Labelled photos from "Dataset", an image-classification folder in MaulaIlma/Indonesian-Batik-Recognition-Using-GLCM-and-CDH-Methods. The possible labels are: Bandung, Bogor, Ciamis, Cimahi, Cirebon, Garut, Indramayu, Kabupaten Bandung, Kabupaten Cirebon, Kabupaten Tasikmalaya, Kuningan, Majalengka, Sumedang, Tasikmalaya.

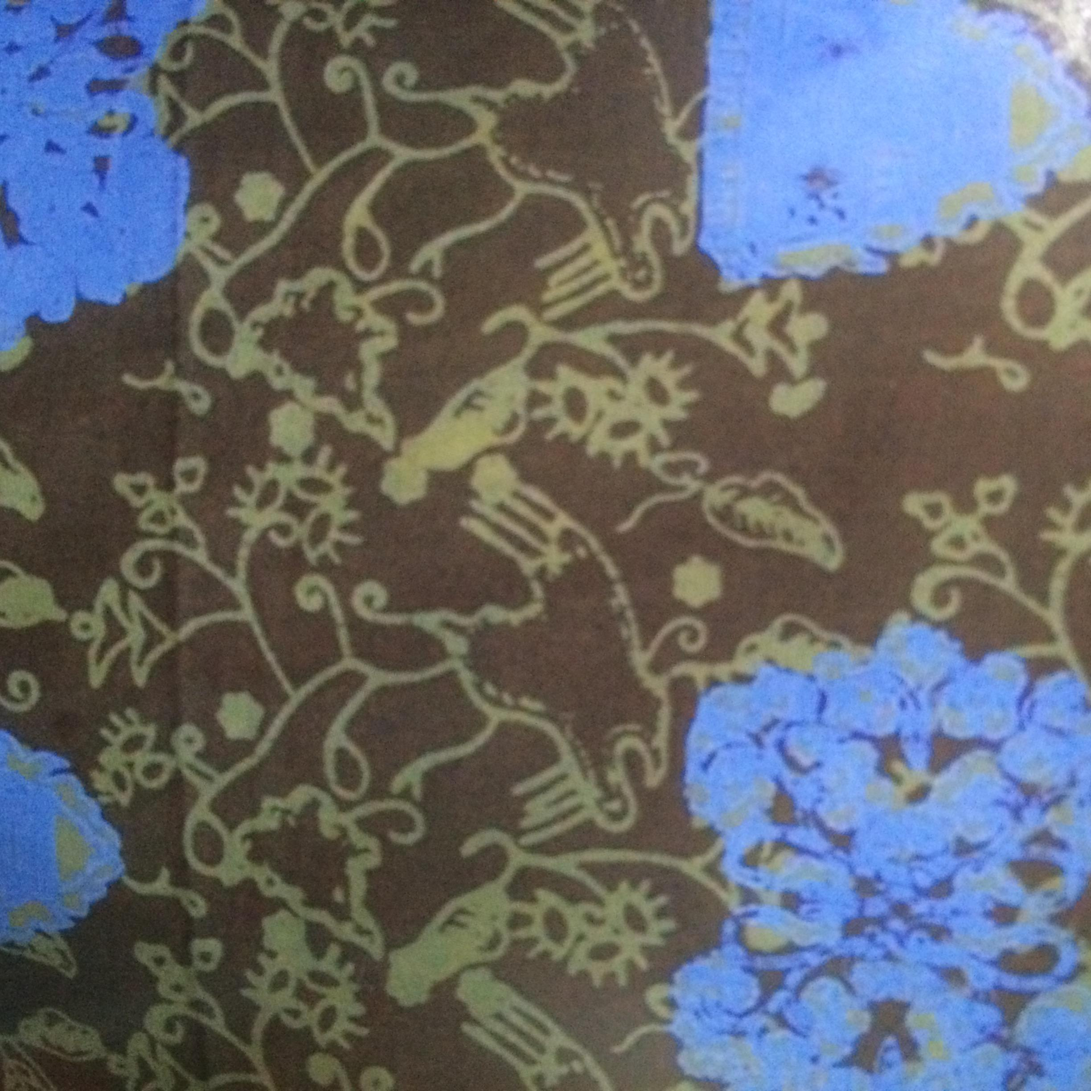
Label: Sumedang

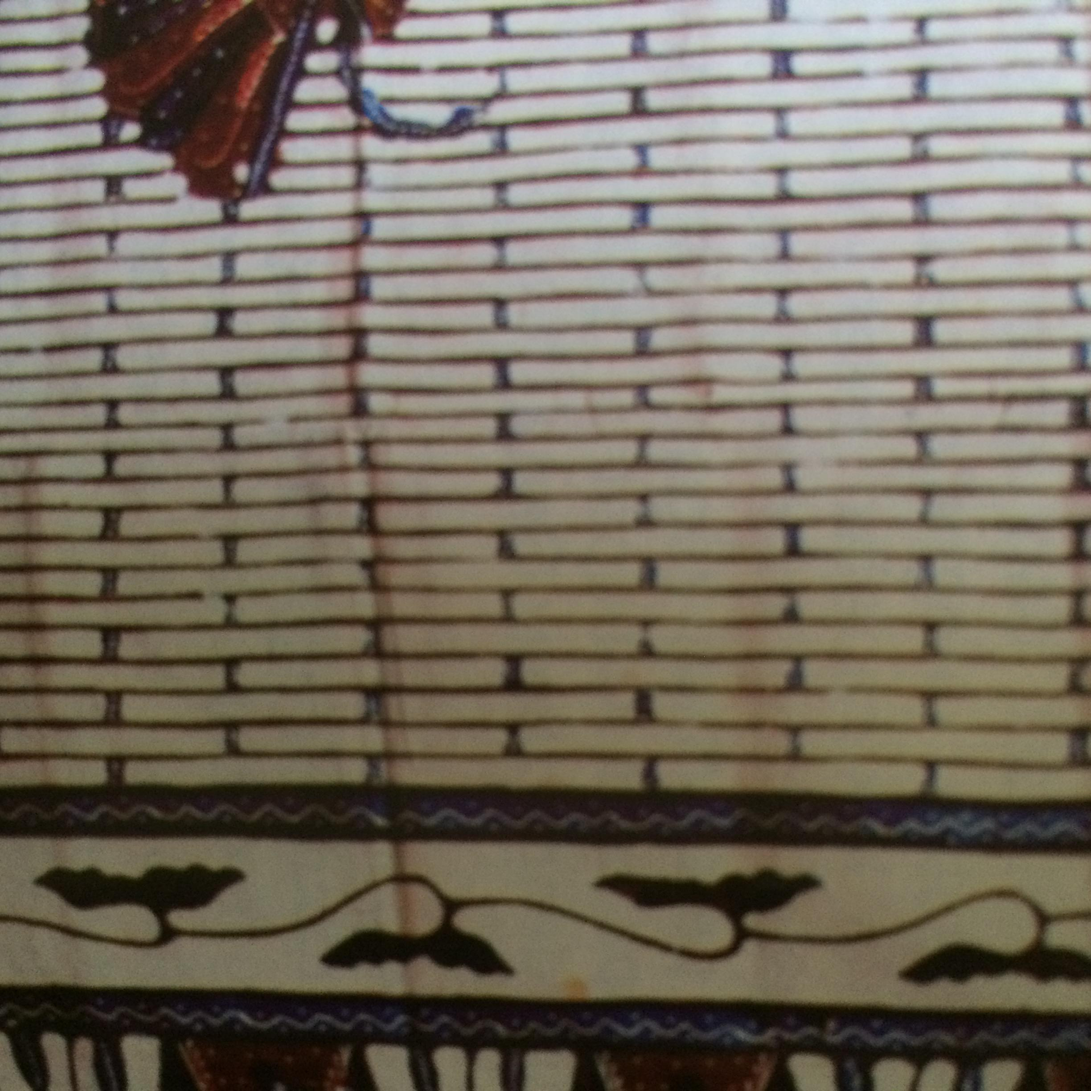
Label: Kabupaten Tasikmalaya

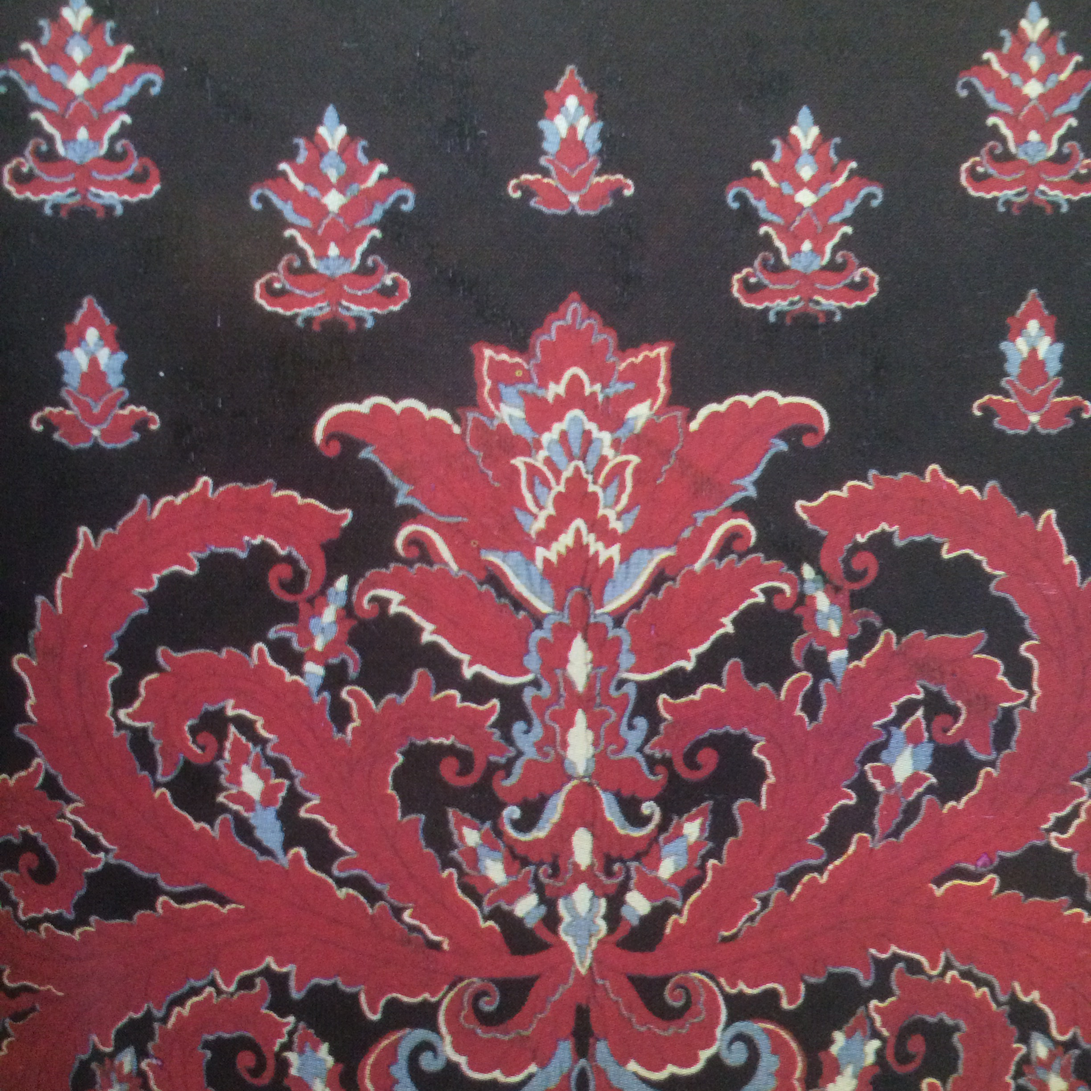
Label: Kabupaten Bandung

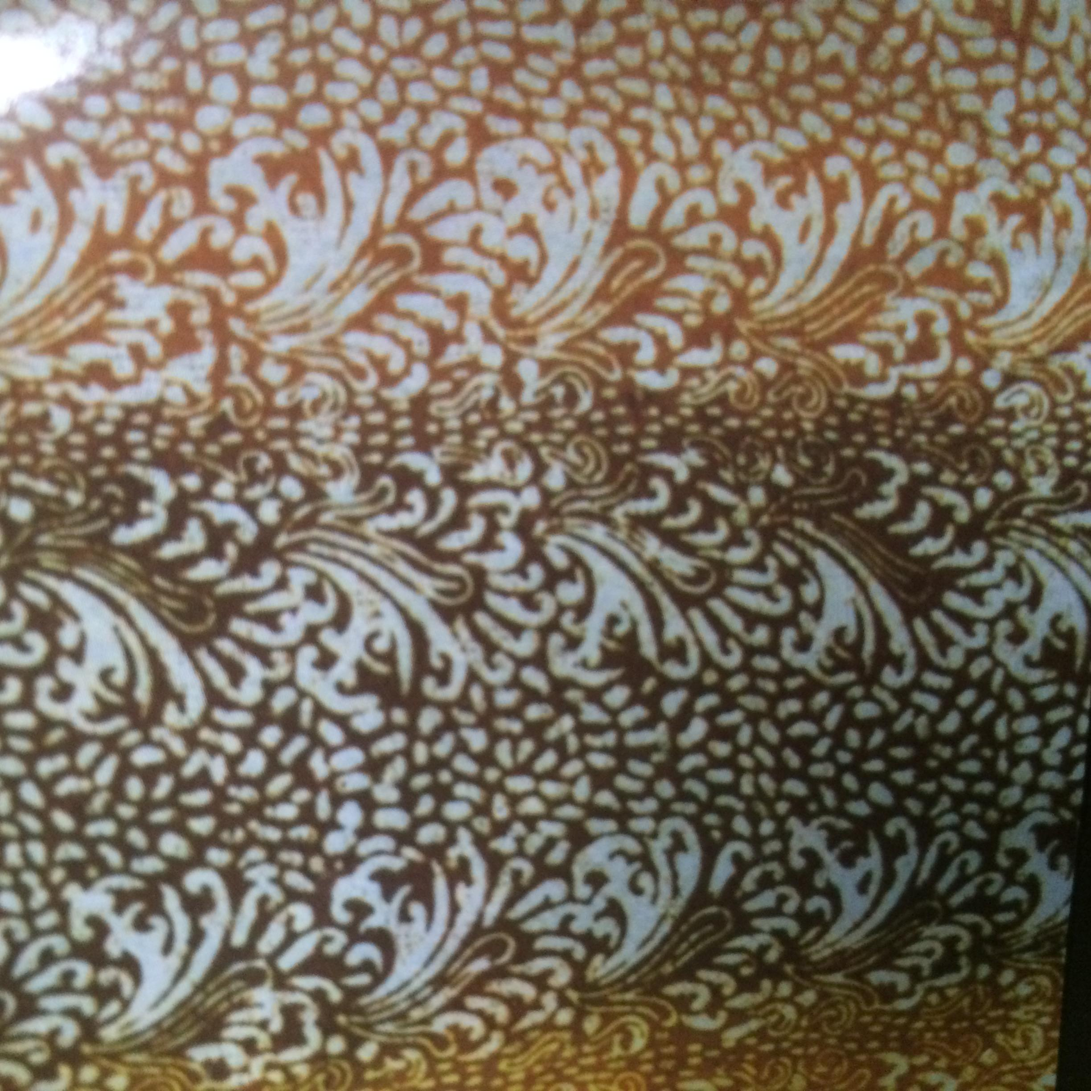
Label: Cimahi

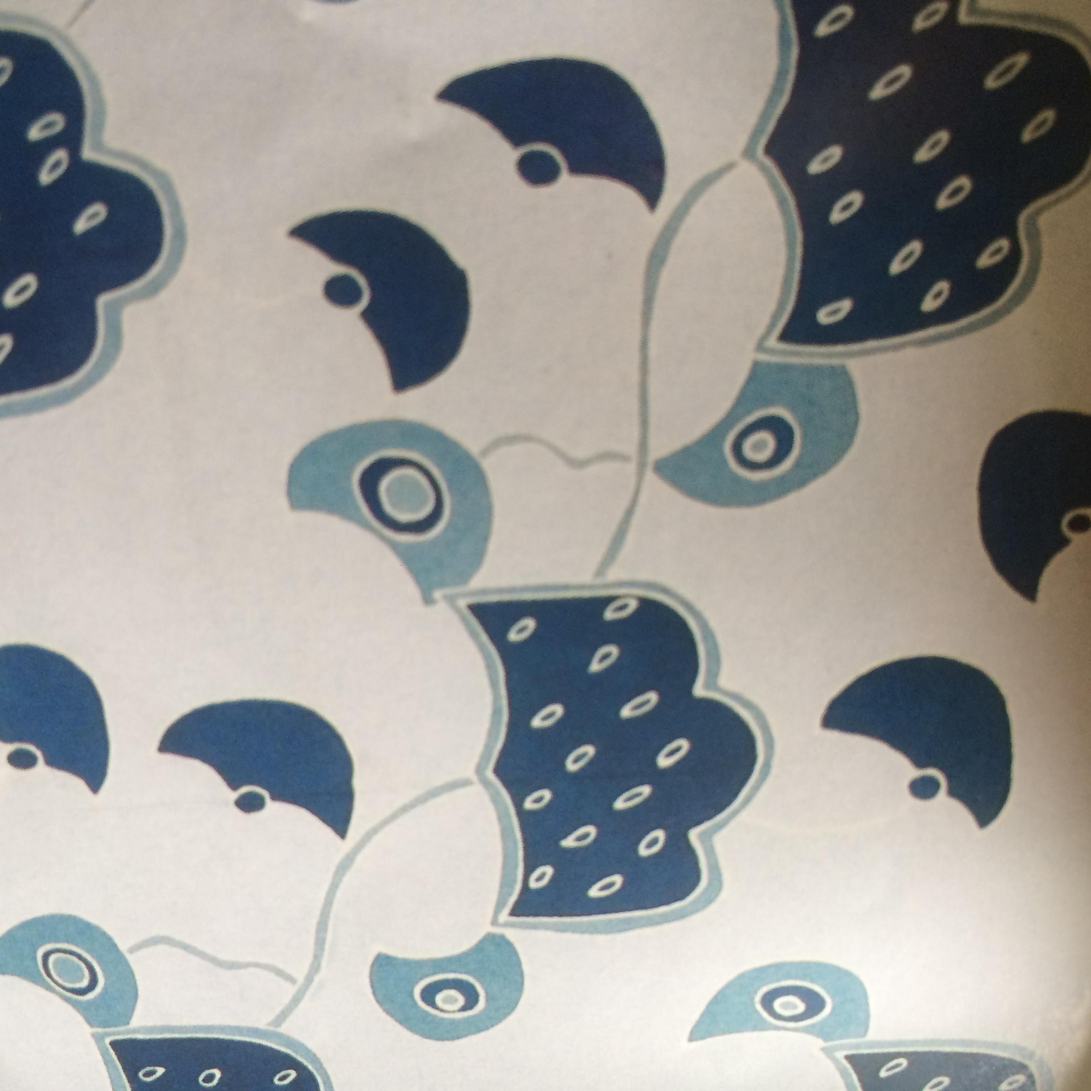
Label: Bandung

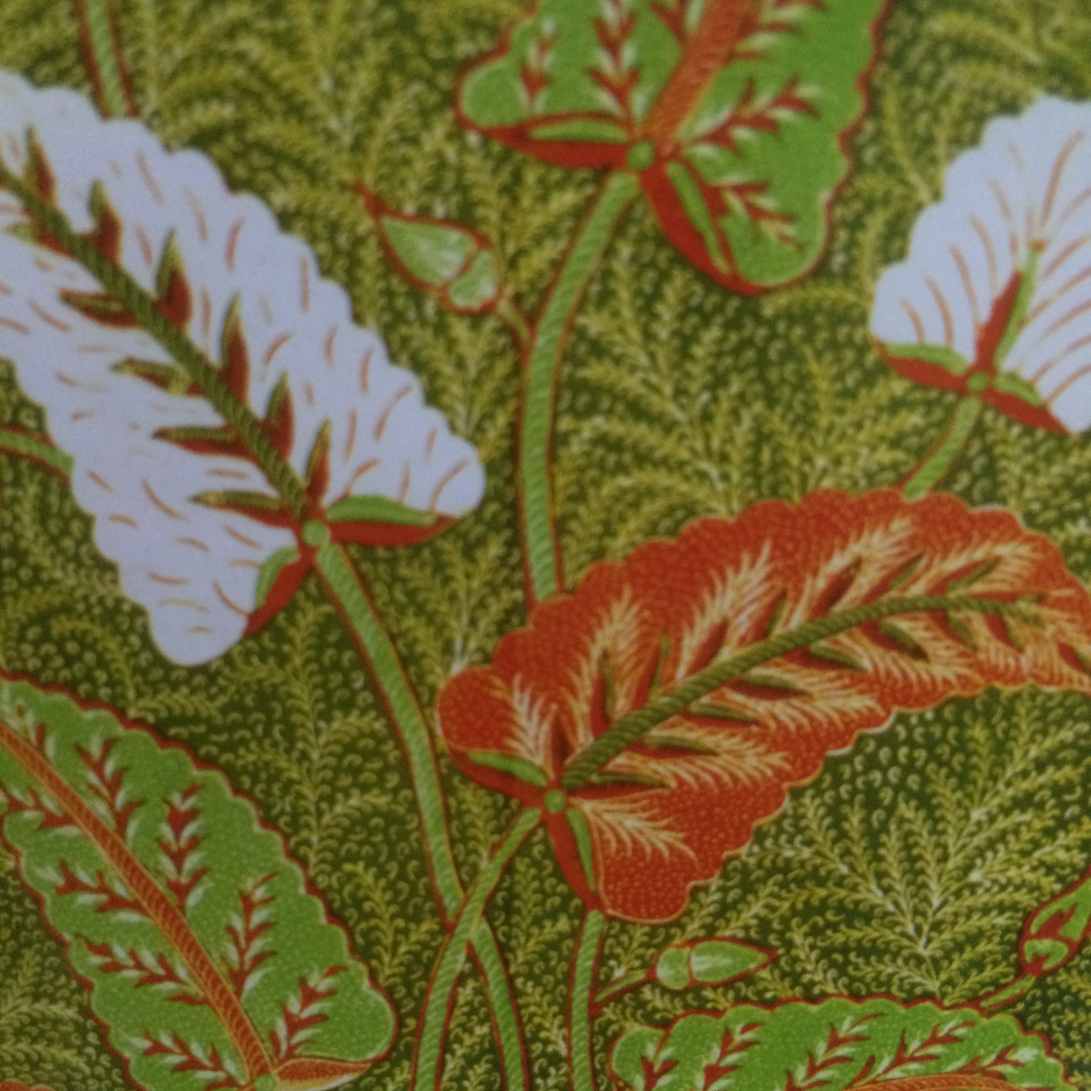
Label: Tasikmalaya
